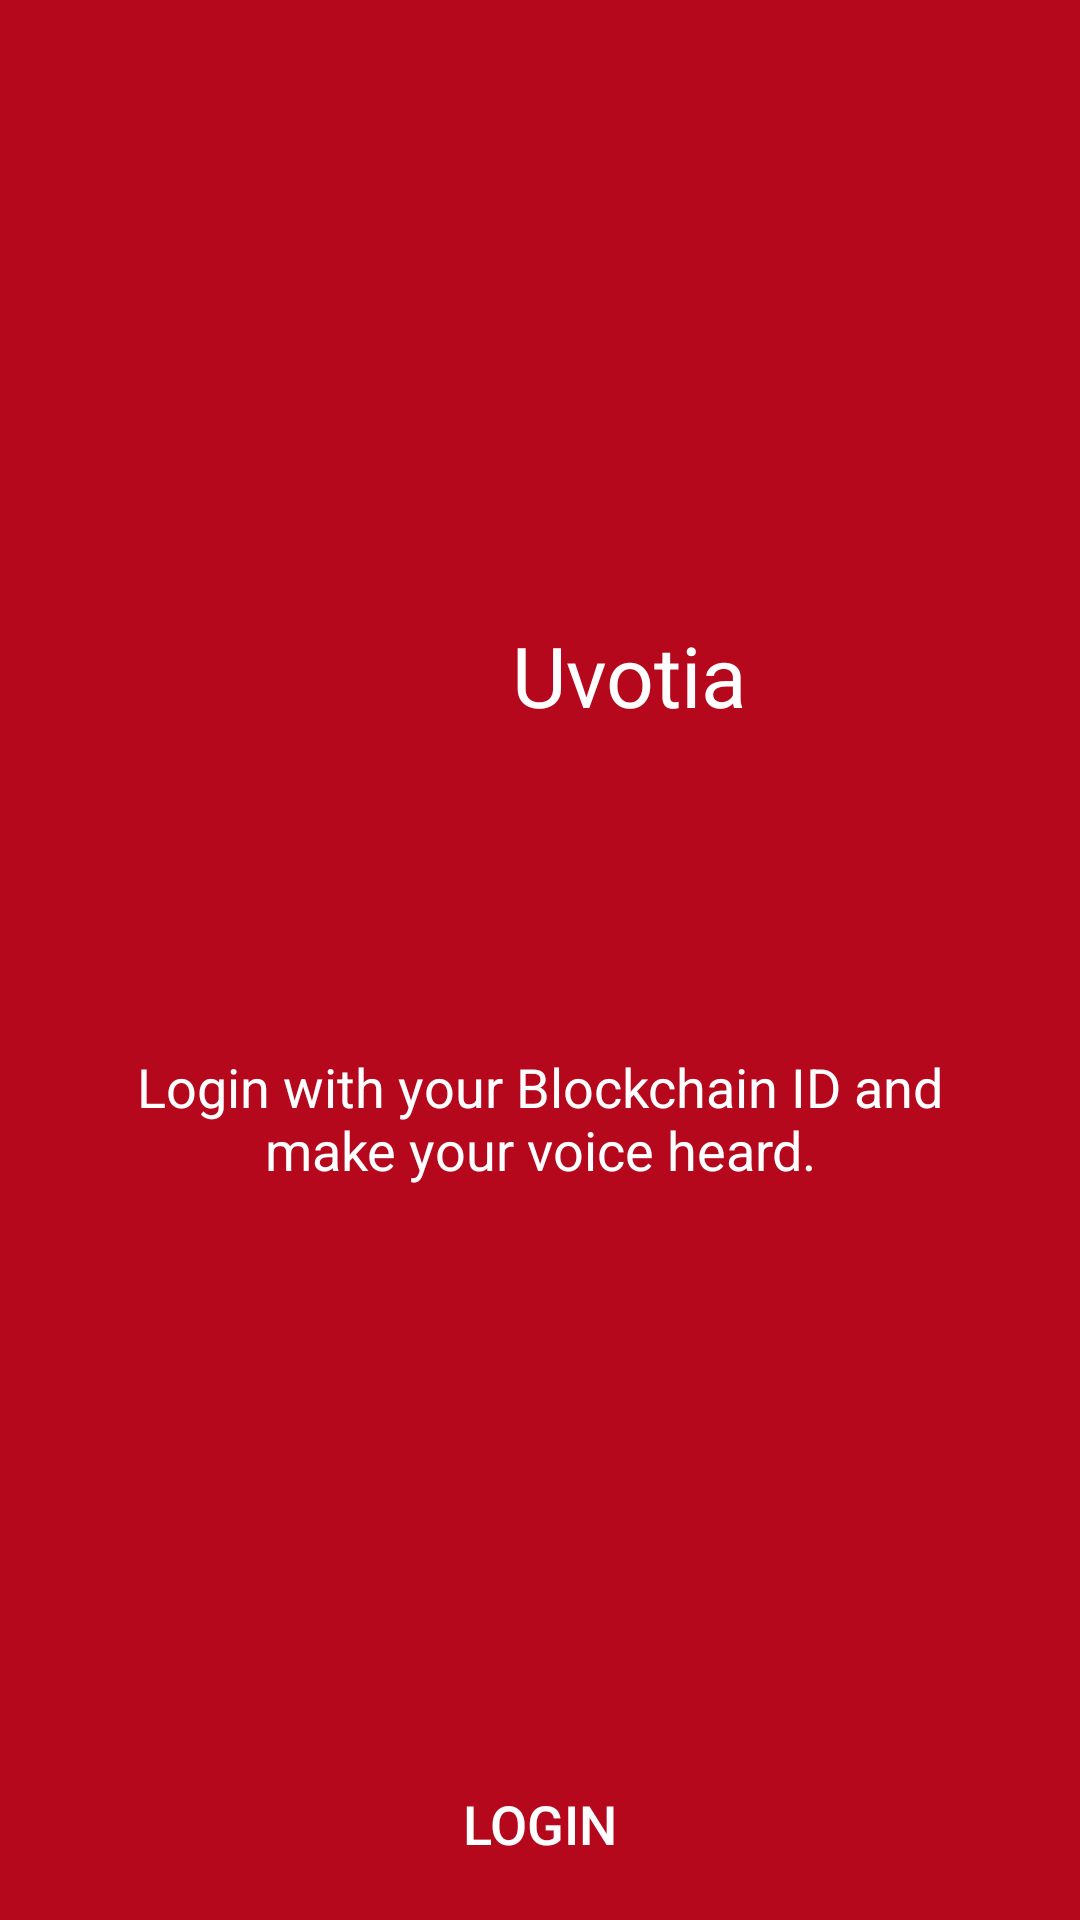

Write the Android layout XML for this screen, with the resource values it uses.
<!-- AndroidManifest.xml: application theme AppTheme -->
<!-- res/layout/activity_main.xml -->
<?xml version="1.0" encoding="utf-8"?>
<RelativeLayout xmlns:android="http://schemas.android.com/apk/res/android"
    android:layout_width="fill_parent"
    android:layout_height="fill_parent">

    <Button
        android:id="@+id/loginButton"
        style="@style/CustomButtonStyle"
        android:layout_width="match_parent"
        android:layout_height="wrap_content"
        android:layout_alignParentBottom="true"
        android:layout_marginBottom="0dp"
        android:elevation="5dp"
        android:text="@string/homeButtonText" />

    <LinearLayout
        android:layout_width="fill_parent"
        android:layout_height="match_parent"
        android:orientation="vertical"
        android:background="@color/colorRed"
        android:layout_alignParentTop="true"
        android:layout_alignParentStart="true">

        <LinearLayout
            android:layout_width="wrap_content"
            android:layout_height="wrap_content"
            android:layout_gravity="center_horizontal"
            android:gravity="center_vertical"
            android:layout_marginTop="200dp">
            <ImageView
                android:id="@+id/logo"
                android:layout_width="50dp"
                android:layout_height="50dp"
                android:layout_gravity="top|center_horizontal"
                android:layout_weight="0"
                android:src="@mipmap/logo"
                android:layout_marginRight="10dp"
                />
            <TextView
                android:layout_width="wrap_content"
                android:layout_height="wrap_content"
                android:text="@string/app_name"
                android:textSize="28sp"
                android:textStyle="normal"
                android:textColor="@color/white"

                />
        </LinearLayout>


        <TextView
            android:id="@+id/textView"
            android:layout_width="wrap_content"
            android:layout_height="wrap_content"
            android:layout_marginLeft="40dp"
            android:layout_marginRight="40dp"
            android:layout_weight="0"
            android:text="@string/homeText"
            android:textAlignment="center"
            android:textColor="@color/white"
            android:layout_marginTop="100dp"
            android:textSize="18sp" />
    </LinearLayout>


</RelativeLayout>
<!-- resources referenced by this layout -->
<resources>
  <color name="colorRed">#b6081d</color>
  <color name="white">#ffffff</color>
  <string name="app_name">Uvotia</string>
  <string name="homeButtonText">Login</string>
  <string name="homeText">Login with your Blockchain ID and make your voice heard.</string>
  <style name="CustomButtonStyle" parent="Widget.AppCompat.Button.Borderless">
          <item name="android:textColor">@color/white</item>
          <item name="android:gravity">center</item>
          <item name="android:background">@drawable/button_blue</item>
          <item name="android:layout_centerHorizontal">true</item>
          <item name="android:textSize">18sp</item>
          <item name="android:paddingTop">20dp</item>
          <item name="android:paddingBottom">20dp</item>
      </style>
  <style name="AppTheme" parent="Theme.AppCompat.Light.DarkActionBar">
          
          <item name="colorPrimary">@color/colorPrimary</item>
          <item name="colorPrimaryDark">@color/colorPrimaryDark</item>
          <item name="colorAccent">@color/colorPrimary</item>
          <item name="android:statusBarColor">@color/colorPrimaryDark</item>
          <item name="android:windowContentOverlay">@null</item>
      </style>
  <color name="colorPrimary">#154273</color>
  <color name="colorPrimaryDark">#01689b</color>
</resources>
